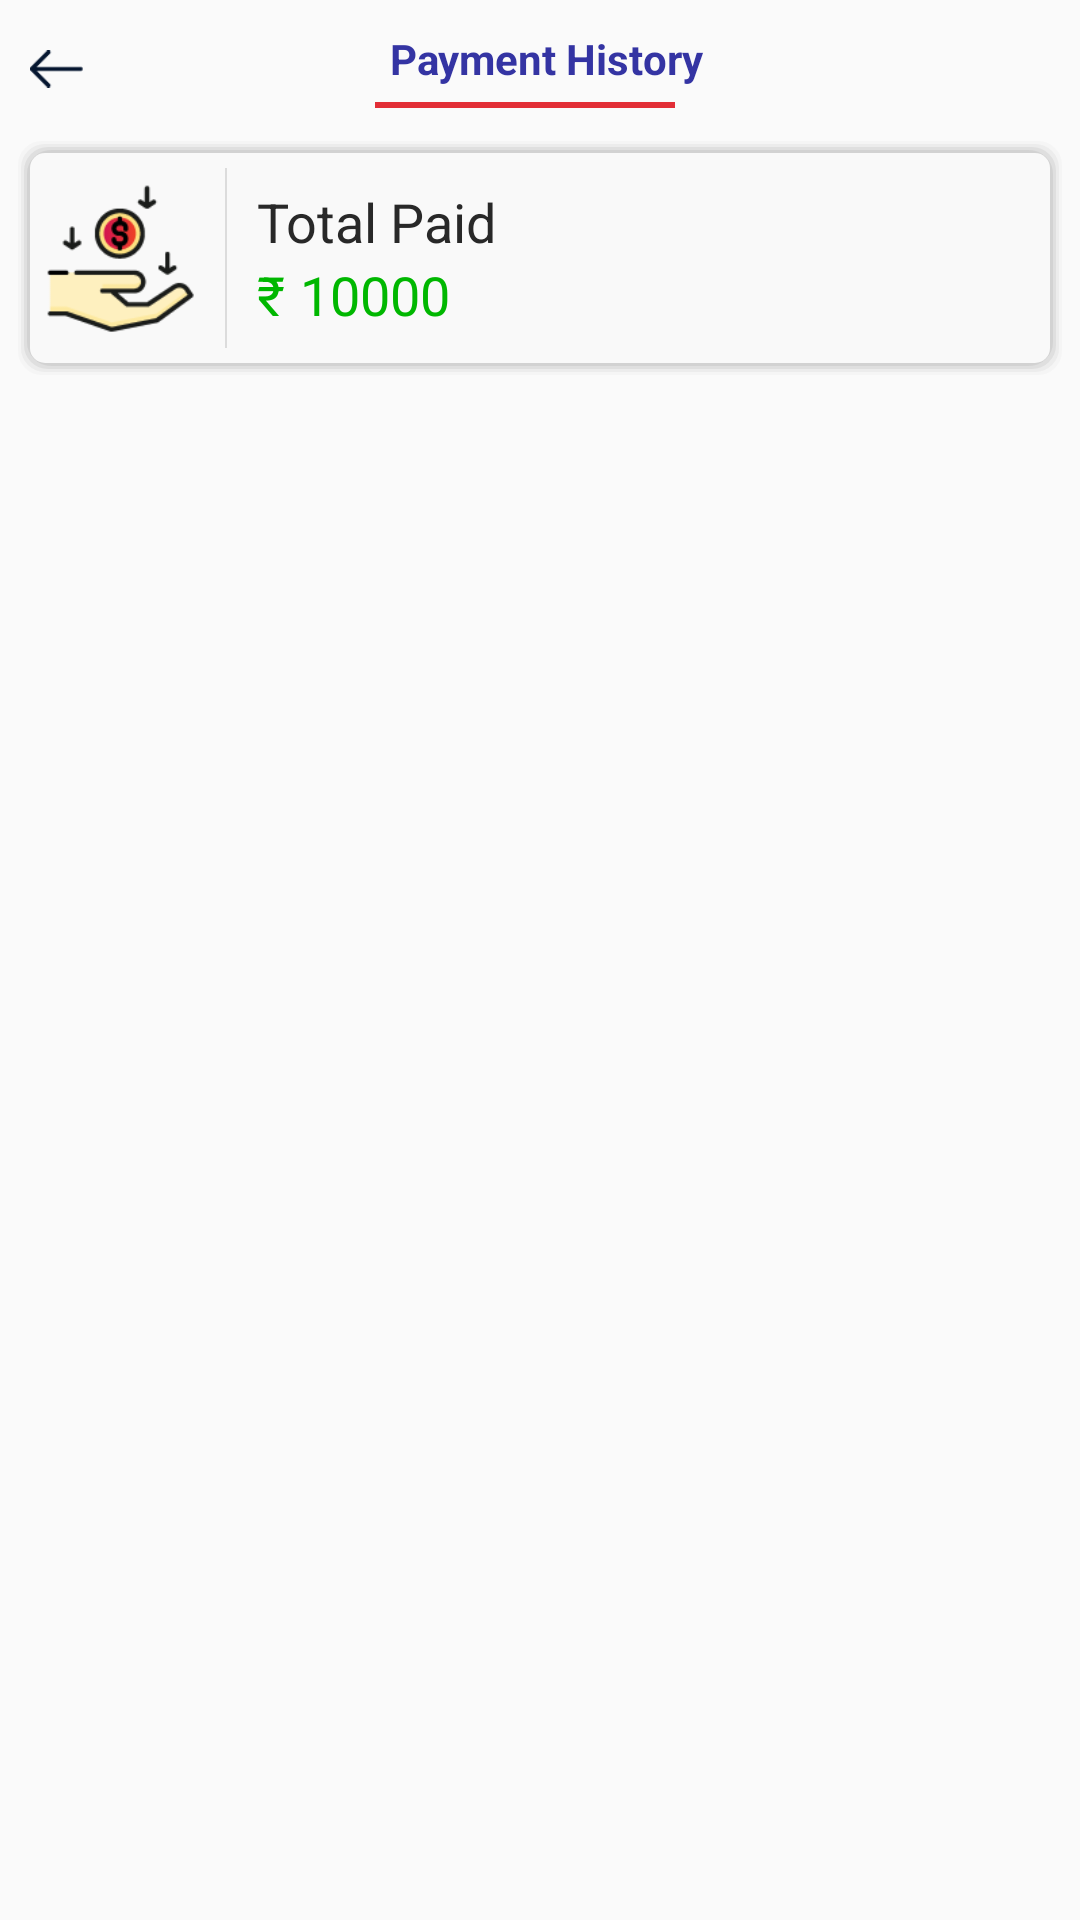

This screen was rendered from an Android layout file. Write that file and the resources it references.
<!-- AndroidManifest.xml: application theme AppTheme -->
<!-- res/layout/activity_payment_history.xml -->
<?xml version="1.0" encoding="utf-8"?>
<LinearLayout xmlns:android="http://schemas.android.com/apk/res/android"
    xmlns:app="http://schemas.android.com/apk/res-auto"
    xmlns:tools="http://schemas.android.com/tools"
    android:layout_width="match_parent"
    android:layout_height="match_parent"
    android:orientation="vertical"
    tools:context=".Activity.PaymentHistoryActivity">


    <RelativeLayout
        android:layout_width="match_parent"
        android:layout_height="wrap_content"
        android:orientation="horizontal"
        android:padding="@dimen/margin_10">

        <LinearLayout
            android:layout_centerVertical="true"
            android:layout_width="wrap_content"
            android:layout_height="wrap_content"
            android:orientation="vertical">


            <LinearLayout
                android:id="@+id/Lnr_back"
                android:layout_width="wrap_content"
                android:layout_height="wrap_content"
                android:orientation="horizontal">

                <ImageView
                    android:layout_width="18dp"
                    android:layout_height="18dp"
                    android:layout_alignParentRight="true"
                    android:layout_centerVertical="true"
                    android:src="@drawable/back" />


            </LinearLayout>


        </LinearLayout>

        <LinearLayout
            android:layout_width="wrap_content"
            android:layout_height="wrap_content"
            android:layout_centerInParent="true"
            android:orientation="vertical">


            <LinearLayout
                android:layout_width="wrap_content"
                android:layout_height="wrap_content"
                android:layout_gravity="center_horizontal"
                android:orientation="horizontal">


                <TextView
                    android:layout_width="wrap_content"
                    android:layout_height="wrap_content"
                    android:layout_marginLeft="@dimen/margin_5"
                    android:text="@string/payment_history"
                    android:textColor="@color/colorBlue"
                    android:textSize="@dimen/fontsize_medium"
                    android:textStyle="bold" />

            </LinearLayout>

            <View
                android:layout_width="100dp"
                android:layout_height="2dp"
                android:layout_marginTop="@dimen/margin_5"
                android:background="@color/colorred" />
        </LinearLayout>


    </RelativeLayout>

    <LinearLayout
        android:layout_width="match_parent"
        android:layout_height="wrap_content"
        android:layout_marginLeft="@dimen/margin_5"
        android:layout_marginRight="@dimen/margin_5"
        android:layout_marginBottom="@dimen/margin_10"
        android:gravity="center_vertical"
        android:background="@drawable/bg_gray_border_shadow"
        android:orientation="horizontal"
        android:padding="@dimen/margin_10">


        <ImageView
            android:layout_width="50dp"
            android:layout_height="50dp"
            android:src="@drawable/hand_doller" />

        <View
            android:layout_width="0.5dp"
            android:layout_height="60dp"
            android:layout_marginLeft="@dimen/margin_10"
            android:layout_marginRight="@dimen/margin_10"
            android:background="@color/colorGray" />

        <LinearLayout
            android:layout_width="match_parent"
            android:layout_height="wrap_content"
            android:orientation="vertical">

            <TextView
                android:layout_width="wrap_content"
                android:layout_height="wrap_content"
                android:singleLine="true"
                android:text="@string/total_paid"
                android:textColor="@color/colorTextTitle"
                android:textSize="@dimen/fontsize_large" />

            <LinearLayout
                android:layout_width="wrap_content"
                android:layout_height="wrap_content"
                android:orientation="horizontal">

                <TextView
                    android:layout_width="wrap_content"
                    android:layout_height="wrap_content"
                    android:singleLine="true"
                    android:text="@string/ruppee"
                    android:textColor="@color/colorGreen"
                    android:textSize="@dimen/fontsize_large" />

                <TextView
                    android:layout_width="wrap_content"
                    android:layout_height="wrap_content"
                    android:layout_marginLeft="@dimen/margin_5"
                    android:singleLine="true"
                    android:text="10000"
                    android:textColor="@color/colorGreen"
                    android:textSize="@dimen/fontsize_large" />
            </LinearLayout>


        </LinearLayout>
    </LinearLayout>


    <LinearLayout
        android:orientation="vertical"
        android:id="@+id/Lnr_Payment"
        android:layout_width="match_parent"
        android:layout_height="wrap_content"
        android:layout_marginLeft="@dimen/margin_5"
        android:layout_marginRight="@dimen/margin_5" />
</LinearLayout>
<!-- resources referenced by this layout -->
<resources>
  <color name="colorBlue">#3434A3</color>
  <color name="colorGray">#DCDCDC</color>
  <color name="colorGreen">#00B700</color>
  <color name="colorTextTitle">#282828</color>
  <color name="colorred">#E22E36</color>
  <dimen name="fontsize_large">18sp</dimen>
  <dimen name="fontsize_medium">14sp</dimen>
  <dimen name="margin_10">10dp</dimen>
  <dimen name="margin_5">5dp</dimen>
  <!-- drawable back: png bitmap (drawable, 393 bytes) -->
  <!-- drawable bg_gray_border_shadow (drawable) -->
  <?xml version="1.0" encoding="utf-8"?>
  <layer-list xmlns:android="http://schemas.android.com/apk/res/android">
      <item>
          <shape>
              <padding
                  android:bottom="1dp"
                  android:left="1dp"
                  android:right="1dp"
                  android:top="1dp" />
              <solid android:color="#00B9BABA" />
              <corners android:radius="8dp" />
          </shape>
      </item>
      <item>
          <shape>
              <padding
                  android:bottom="1dp"
                  android:left="1dp"
                  android:right="1dp"
                  android:top="1dp" />
              <solid android:color="#12B9BABA" />
              <corners android:radius="8dp" />
          </shape>
      </item>
      <item>
          <shape>
              <padding
                  android:bottom="1dp"
                  android:left="1dp"
                  android:right="1dp"
                  android:top="1dp" />
              <solid android:color="#29B9BABA" />
              <corners android:radius="8dp" />
          </shape>
      </item>
      <item>
          <shape>
              <padding
                  android:bottom="1dp"
                  android:left="1dp"
                  android:right="1dp"
                  android:top="1dp" />
              <solid android:color="#42B9BABA" />
              <corners android:radius="8dp" />
          </shape>
      </item>
      <item>
          <shape>
              <padding
                  android:bottom="1dp"
                  android:left="1dp"
                  android:right="1dp"
                  android:top="1dp" />
              <solid android:color="#57B9BABA" />
              <corners android:radius="8dp" />
          </shape>
      </item>
  
      <item>
          <shape xmlns:android="http://schemas.android.com/apk/res/android"
              android:shape="rectangle">
  
              <corners android:radius="@dimen/margin_5" />
  
              <solid android:color="#F9F9F9" />
  
  
          </shape>
  
      </item>
  
  </layer-list>
  <!-- drawable hand_doller: png bitmap (drawable, 3896 bytes) -->
  <string name="payment_history">Payment History</string>
  <string name="ruppee">₹</string>
  <string name="total_paid">Total Paid</string>
  <style name="AppTheme" parent="Theme.AppCompat.Light.NoActionBar">
          
          <item name="colorPrimary">@color/colorPrimary</item>
          <item name="colorPrimaryDark">@color/colorPrimaryDark</item>
          <item name="colorAccent">@color/colorAccent</item>
      </style>
  <color name="colorPrimary">#E22E36</color>
  <color name="colorPrimaryDark">#000</color>
  <color name="colorAccent">#E22E36</color>
</resources>
